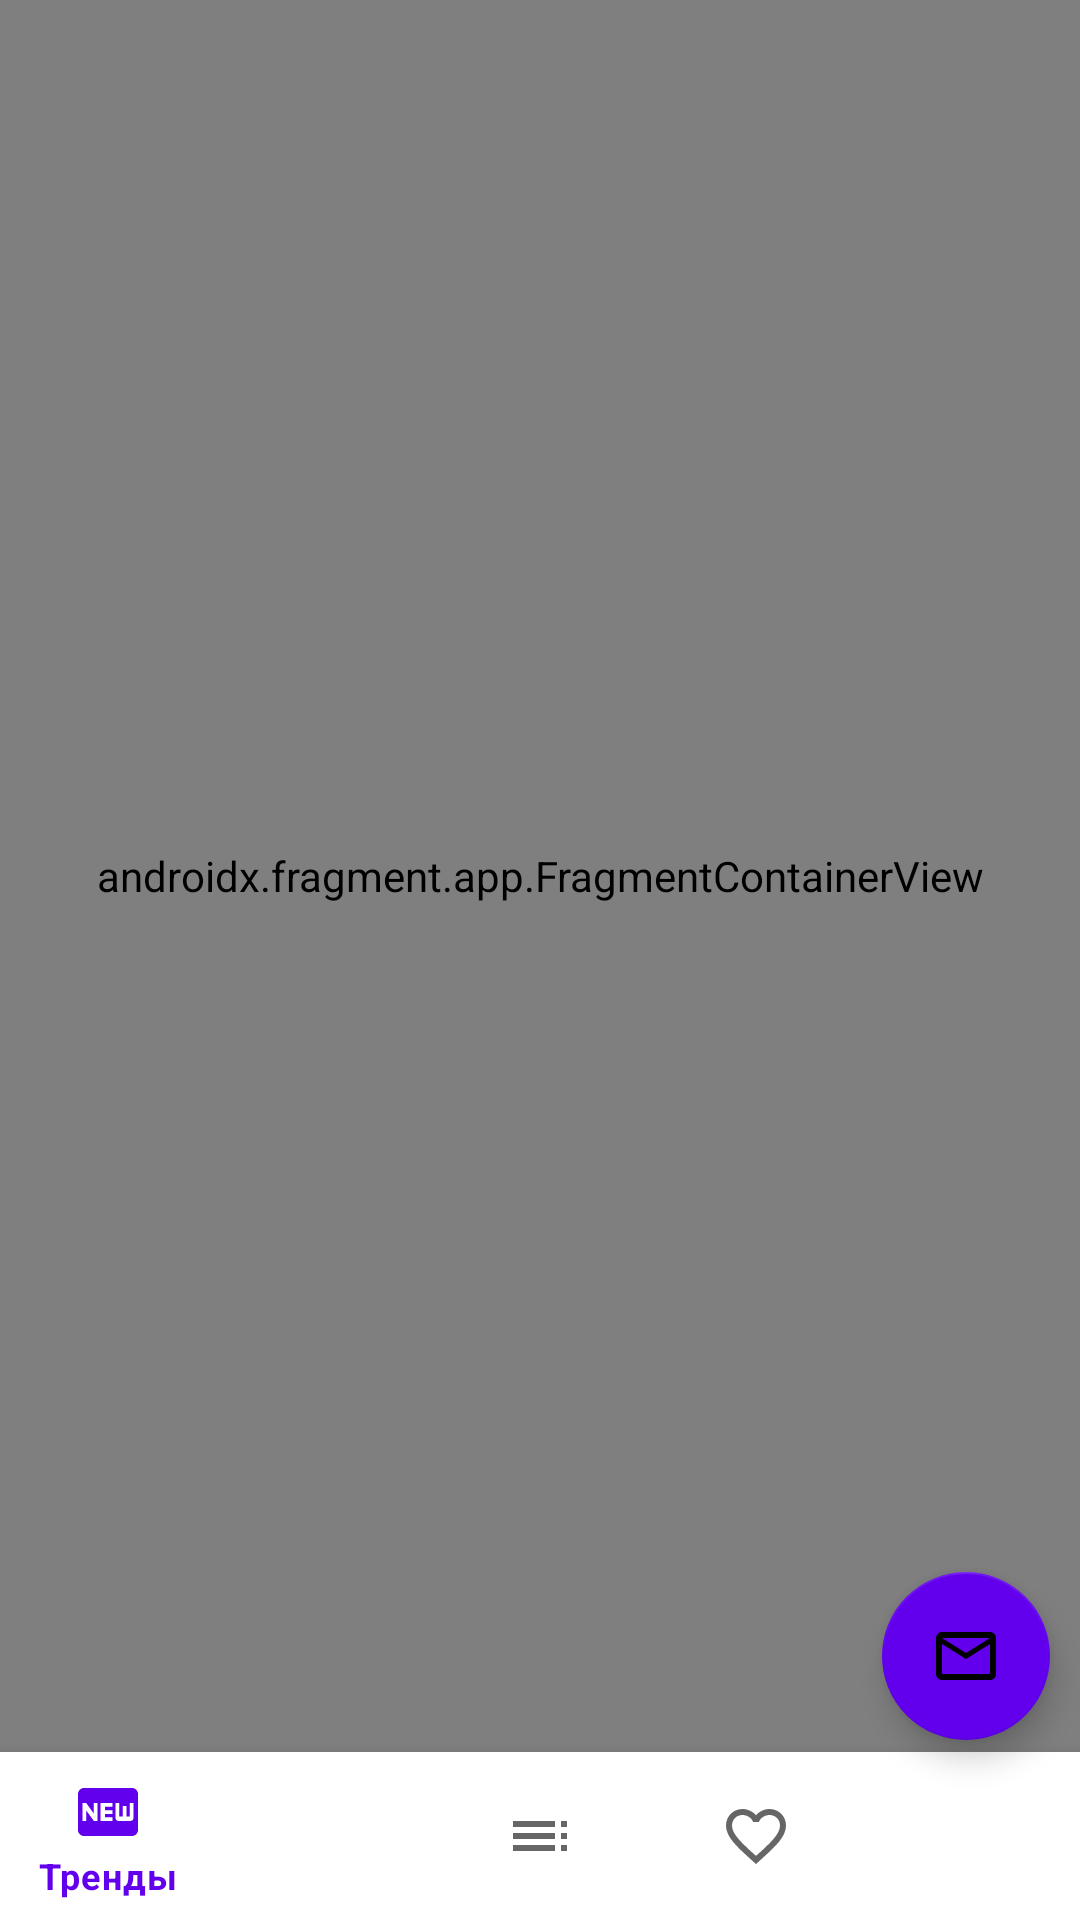

Layout XML and referenced resources for this Android screen:
<!-- AndroidManifest.xml: application theme Theme.filmlibrary -->
<!-- res/layout/main_activity.xml -->
<?xml version="1.0" encoding="utf-8"?>
<androidx.coordinatorlayout.widget.CoordinatorLayout xmlns:android="http://schemas.android.com/apk/res/android"
    xmlns:app="http://schemas.android.com/apk/res-auto"
    xmlns:tools="http://schemas.android.com/tools"
    android:id="@+id/frameLayoutMainFragment"
    android:layout_width="match_parent"
    android:layout_height="match_parent">

    <androidx.constraintlayout.widget.ConstraintLayout

        android:id="@+id/container"
        android:layout_width="match_parent"
        android:layout_height="match_parent">

        <androidx.fragment.app.FragmentContainerView
            android:id="@+id/nav_host_container"
            android:name="androidx.navigation.fragment.NavHostFragment"
            android:layout_width="match_parent"
            android:layout_height="0dp"
            app:defaultNavHost="true"
            app:layout_constraintBottom_toTopOf="@+id/bottom_nav"
            app:layout_constraintLeft_toLeftOf="parent"
            app:layout_constraintRight_toRightOf="parent"
            app:layout_constraintTop_toTopOf="parent"
            app:navGraph="@navigation/nav_graph"
            tools:ignore="FragmentTagUsage"
            tools:layout="@layout/trends_fragment" />

        <com.google.android.material.bottomnavigation.BottomNavigationView
            android:id="@+id/bottom_nav"
            android:layout_width="match_parent"
            android:layout_height="wrap_content"
            app:layout_constraintBottom_toBottomOf="parent"
            app:layout_constraintLeft_toLeftOf="parent"
            app:layout_constraintRight_toRightOf="parent"
            app:menu="@menu/bottom_nav_menu" />

    </androidx.constraintlayout.widget.ConstraintLayout>

    <com.google.android.material.floatingactionbutton.FloatingActionButton
        android:id="@+id/fab"
        android:layout_width="wrap_content"
        android:layout_height="wrap_content"
        android:layout_gravity="end|bottom"
        android:layout_marginHorizontal="@dimen/FAB_Margin_Hor"
        android:layout_marginBottom="@dimen/FAB_Margin_Ver"
        android:contentDescription="@string/MessagesFAB"
        android:src="@drawable/ic_baseline_mail_outline_24"
        app:backgroundTint="@color/purple_500" />

</androidx.coordinatorlayout.widget.CoordinatorLayout>
<!-- res/layout/trends_fragment.xml (included above) -->
<?xml version="1.0" encoding="utf-8"?>
<androidx.constraintlayout.widget.ConstraintLayout
    xmlns:android="http://schemas.android.com/apk/res/android"
    xmlns:tools="http://schemas.android.com/tools"
    android:layout_width="match_parent"
    android:layout_height="match_parent"
    xmlns:app="http://schemas.android.com/apk/res-auto"
    android:id="@+id/trends_fragment"
    tools:context=".view.trends.TrendsFragment">

    <TextView
        android:layout_width="match_parent"
        android:layout_height="wrap_content"
        android:id="@+id/headerCinema"
        app:layout_constraintBottom_toTopOf="@+id/mapTrends"
        app:layout_constraintEnd_toEndOf="parent"
        app:layout_constraintStart_toStartOf="parent"
        app:layout_constraintTop_toTopOf="parent"
        android:text="@string/Cinema"
        tools:text="Ближайшие кинотеатры:"/>

    <androidx.fragment.app.FragmentContainerView
        android:id="@+id/mapTrends"
        android:name="com.google.android.gms.maps.SupportMapFragment"
        android:layout_width="match_parent"
        android:layout_height="0dp"
        app:layout_constraintBottom_toTopOf="@+id/headerTrends"
        app:layout_constraintEnd_toEndOf="parent"
        app:layout_constraintStart_toStartOf="parent"
        app:layout_constraintTop_toBottomOf="@+id/headerCinema"/>

    <TextView
        android:layout_width="match_parent"
        android:layout_height="wrap_content"
        android:id="@+id/headerTrends"
        app:layout_constraintBottom_toTopOf="@+id/rv_trend"
        app:layout_constraintEnd_toEndOf="parent"
        app:layout_constraintStart_toStartOf="parent"
        app:layout_constraintTop_toBottomOf="@+id/mapTrends"
        android:text="@string/InTrends"
        tools:text="В трендах:"/>

    <androidx.recyclerview.widget.RecyclerView
        android:id="@+id/rv_trend"
        android:layout_width="match_parent"
        android:layout_height="0dp"
        tools:itemCount="4"
        android:layout_marginBottom="1dp"
        app:layout_constraintBottom_toBottomOf="parent"
        app:layout_constraintEnd_toEndOf="parent"
        app:layout_constraintStart_toStartOf="parent"
        app:layout_constraintTop_toBottomOf="@+id/headerTrends"
        tools:listitem="@layout/item_trend" />

    <FrameLayout
        android:id="@+id/loadingLayout_trend"
        android:layout_width="match_parent"
        android:layout_height="0dp"
        android:background="@color/loadingBackground"
        android:visibility="gone"
        app:layout_constraintBottom_toBottomOf="parent"
        app:layout_constraintEnd_toEndOf="parent"
        app:layout_constraintStart_toStartOf="parent"
        app:layout_constraintTop_toBottomOf="@+id/mapTrends"
        tools:visibility="visible">

        <ProgressBar
            style="?android:attr/progressBarStyleLarge"
            android:layout_width="wrap_content"
            android:layout_height="wrap_content"
            android:layout_gravity="center" />
    </FrameLayout>
</androidx.constraintlayout.widget.ConstraintLayout>
<!-- res/layout/item_trend.xml (included above) -->
<?xml version="1.0" encoding="utf-8"?>
<LinearLayout xmlns:android="http://schemas.android.com/apk/res/android"
    xmlns:tools="http://schemas.android.com/tools"
    android:id="@+id/linearLayoutItemTrend"
    android:layout_width="match_parent"
    android:layout_height="wrap_content"
    android:orientation="vertical">

    <TextView
        android:id="@+id/trendName"
        android:layout_width="match_parent"
        android:layout_height="wrap_content"
        android:textSize="34sp"
        tools:text="Название трэнда" />

    <HorizontalScrollView
        android:id="@+id/linearLayoutScrollViewTrend"
        android:layout_width="match_parent"
        android:layout_height="match_parent"
        android:orientation="horizontal">

        <LinearLayout
            android:id="@+id/linearLayoutIntoScrollViewTrend"
            android:layout_width="wrap_content"
            android:layout_height="wrap_content"
            android:orientation="horizontal">

        </LinearLayout>
    </HorizontalScrollView>

</LinearLayout>
<!-- resources referenced by this layout -->
<resources>
  <color name="loadingBackground">#80FFFFFF</color>
  <color name="purple_500">#FF6200EE</color>
  <dimen name="FAB_Margin_Hor">10dp</dimen>
  <dimen name="FAB_Margin_Ver">60dp</dimen>
  <!-- drawable ic_baseline_mail_outline_24 (drawable) -->
  <vector xmlns:android="http://schemas.android.com/apk/res/android"
      android:width="24dp"
      android:height="24dp"
      android:tint="#EFDE6D"
      android:viewportWidth="24"
      android:viewportHeight="24">
      <path
          android:fillColor="@android:color/white"
          android:pathData="M20,4L4,4c-1.1,0 -1.99,0.9 -1.99,2L2,18c0,1.1 0.9,2 2,2h16c1.1,0 2,-0.9 2,-2L22,6c0,-1.1 -0.9,-2 -2,-2zM20,18L4,18L4,8l8,5 8,-5v10zM12,11L4,6h16l-8,5z" />
  </vector>
  <string name="Cinema">Кинотеатры Ульяновска:</string>
  <string name="InTrends">В трендах:</string>
  <string name="MessagesFAB">Сообщения</string>
  <style name="Theme.filmlibrary" parent="Theme.MaterialComponents.DayNight.DarkActionBar">
          
          <item name="colorPrimary">@color/purple_500</item>
          <item name="colorPrimaryVariant">@color/purple_700</item>
          <item name="colorOnPrimary">@color/white</item>
          
          <item name="colorSecondary">@color/teal_200</item>
          <item name="colorSecondaryVariant">@color/teal_700</item>
          <item name="colorOnSecondary">@color/black</item>
          
          <item name="android:statusBarColor" tools:targetApi="l">?attr/colorPrimaryVariant</item>
          
      </style>
  <color name="purple_700">#FF3700B3</color>
  <color name="white">#FFFFFFFF</color>
  <color name="teal_200">#FF03DAC5</color>
  <color name="teal_700">#FF018786</color>
  <color name="black">#FF000000</color>
</resources>
